Image classification data set "split_set" (kibakibaki/5307A2Testing on GitHub). Class labels (24): apple, avocado, banana, blackberry, blueberry, capsicum, carrot, cherry tomato, cucumber, dragon fruit, grape, kiwi fruit, lemon, lime, mango, orange, papaya, passion fruit, peach, pear, pineapple, raspberry, strawberry, watermelon.

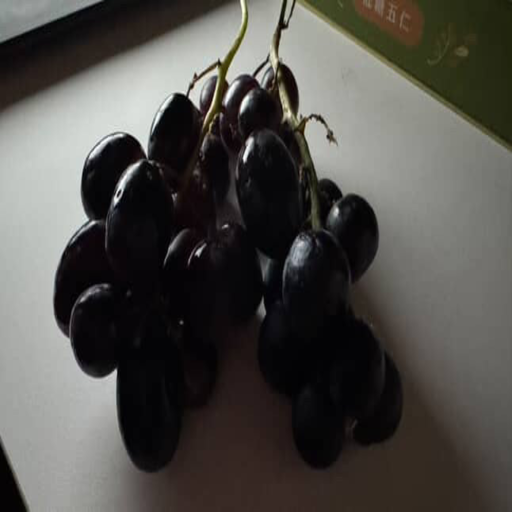
Label: grape

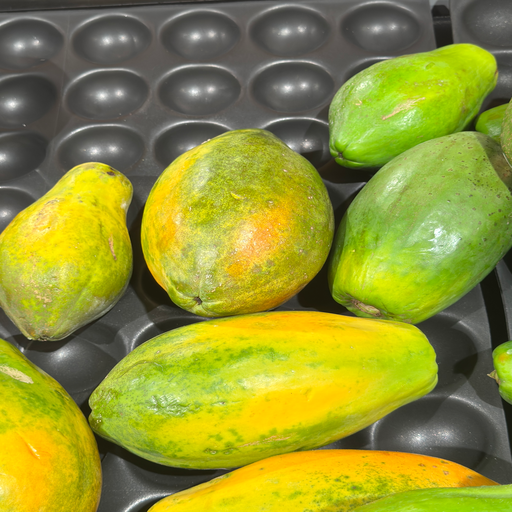
Label: papaya

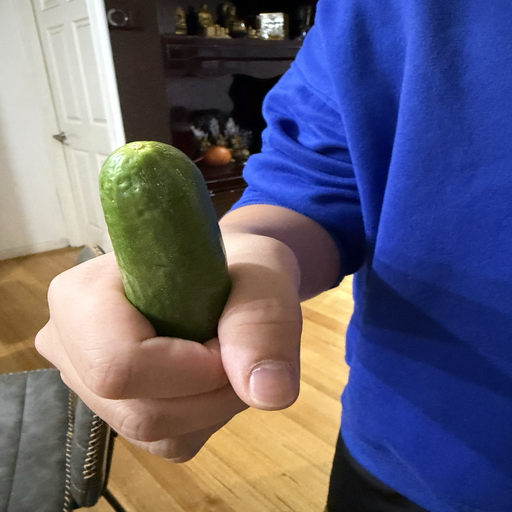
Label: cucumber

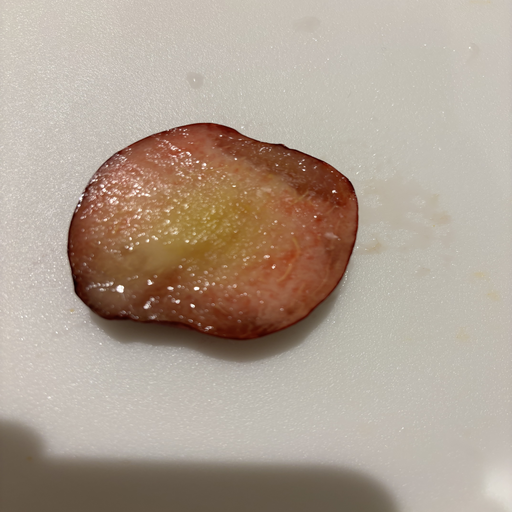
Label: peach

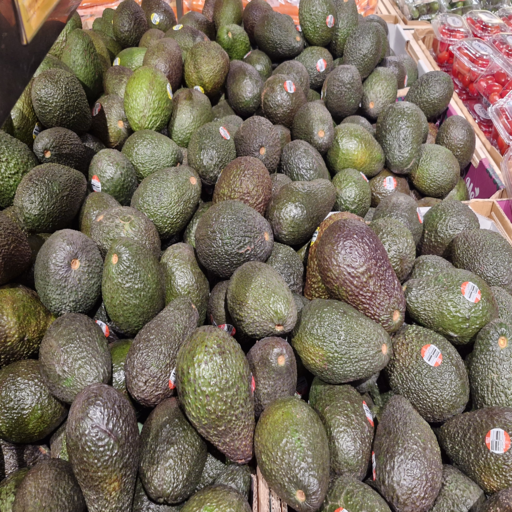
Label: avocado

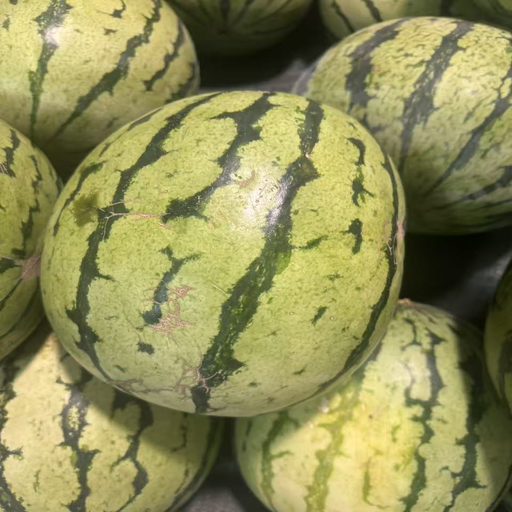
Label: watermelon
